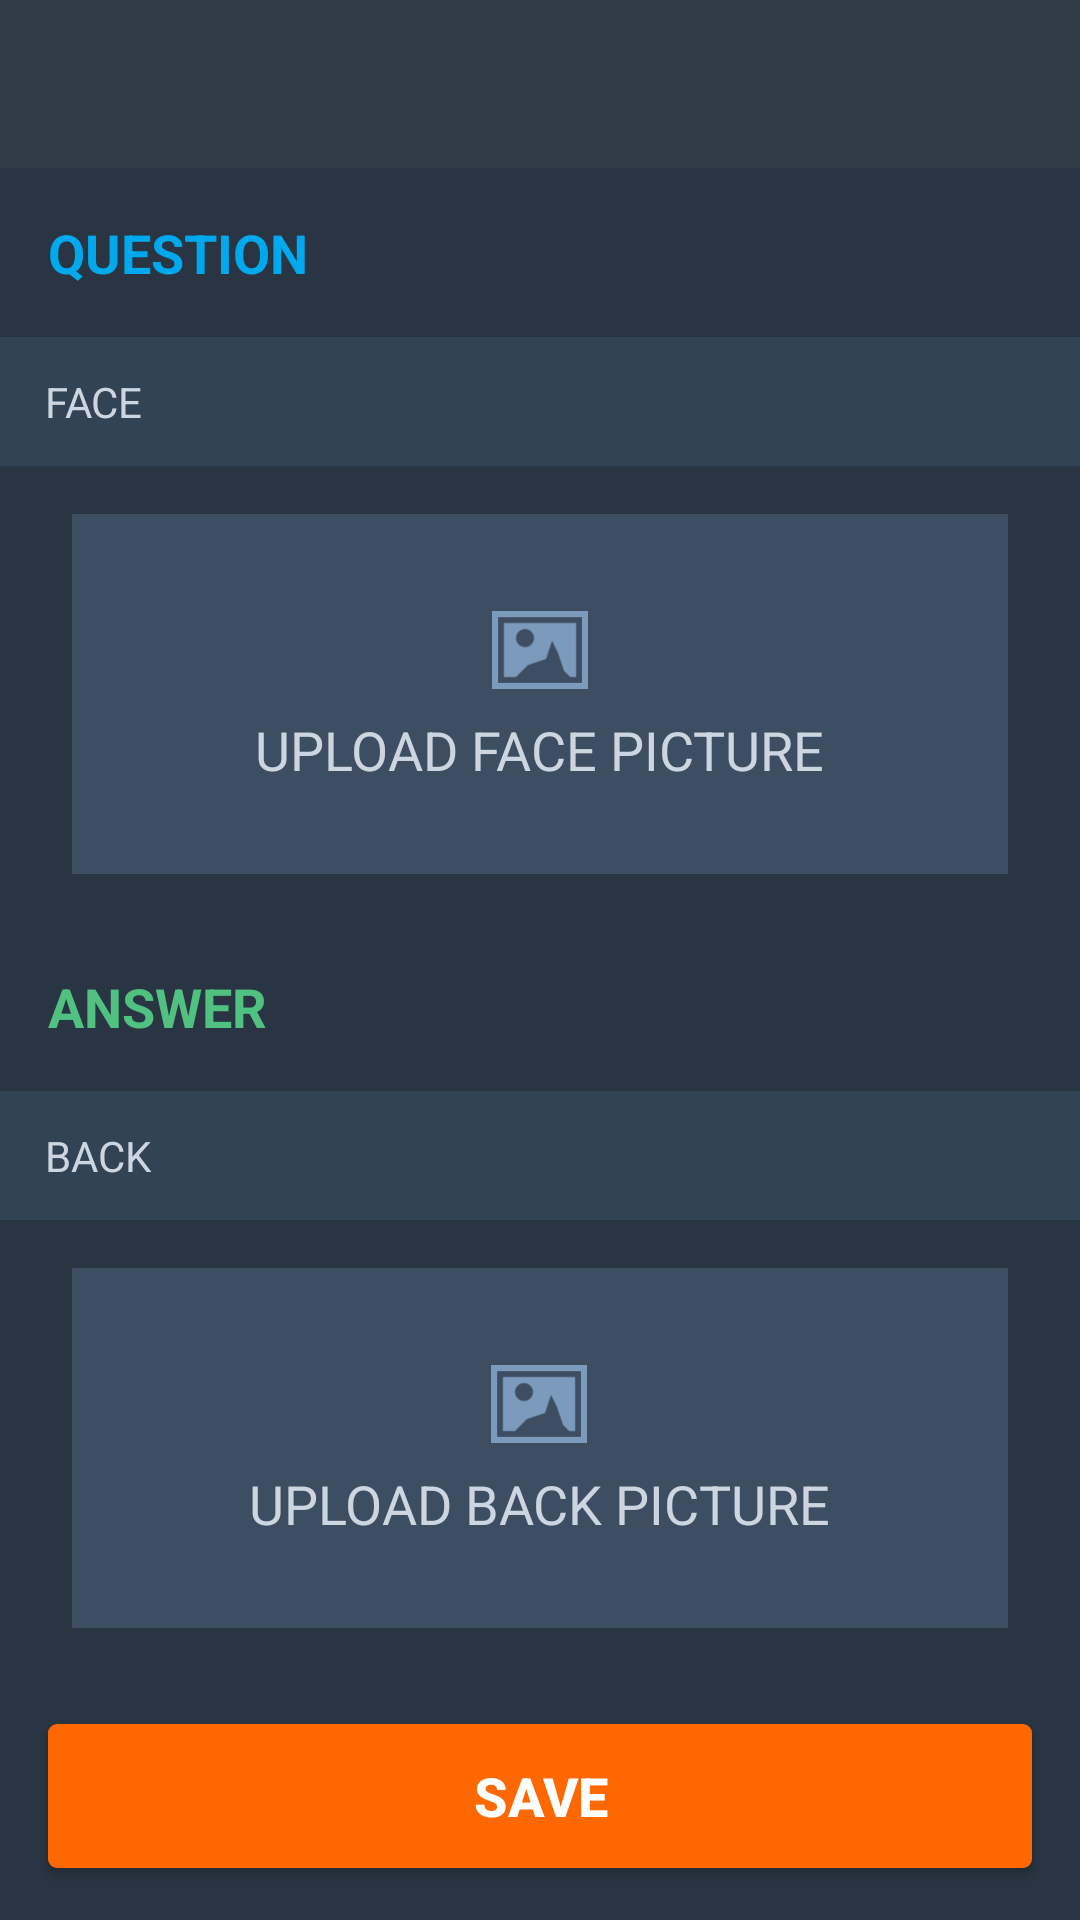

Write the Android layout XML for this screen, with the resource values it uses.
<!-- AndroidManifest.xml: application theme CommonTheme -->
<!-- res/layout/fragment_card_edit.xml -->
<LinearLayout xmlns:android="http://schemas.android.com/apk/res/android"
    xmlns:tools="http://schemas.android.com/tools"
    android:layout_width="match_parent"
    android:layout_height="match_parent"
    android:background="@color/window_background"
    android:orientation="vertical"
    tools:context="com.learningstarz.myflashcards.ui.fragments.CardEditFragment">

    <include layout="@layout/toolbar"
        android:id="@+id/CardEditFragment.toolbar"/>

    <ScrollView
        android:layout_width="match_parent"
        android:layout_height="wrap_content">
            <LinearLayout
                android:layout_width="match_parent"
                android:layout_height="wrap_content"
                android:orientation="vertical">

                <TextView
                    android:layout_width="wrap_content"
                    android:layout_height="wrap_content"
                    android:textSize="18sp"
                    android:textStyle="bold"
                    android:textAllCaps="true"
                    android:layout_margin="16dp"
                    android:textColor="@color/light_blue"
                    android:text="@string/question"/>

                <EditText
                    android:id="@+id/CardEditFragment.etFace"
                    android:layout_width="match_parent"
                    android:layout_height="wrap_content"
                    android:hint="@string/face_undecor"
                    android:textColorHint="@color/light_gray"
                    android:paddingTop="12dp"
                    android:paddingBottom="12dp"
                    style="@style/EditTextStyle"/>
                <FrameLayout
                    android:layout_width="match_parent"
                    android:layout_height="wrap_content"
                    android:background="@color/edit_text_background"
                    android:layout_marginTop="16dp"
                    android:layout_marginBottom="16dp"
                    android:layout_marginLeft="24dp"
                    android:layout_marginRight="24dp"
                    android:layout_marginStart="24dp"
                    android:layout_marginEnd="24dp">

                    <LinearLayout
                        android:layout_gravity="center"
                        android:layout_width="wrap_content"
                        android:layout_height="wrap_content"
                        android:orientation="vertical">
                        <ImageView
                            android:layout_width="32dp"
                            android:layout_height="32dp"
                            android:layout_gravity="center_horizontal"
                            android:layout_marginBottom="5dp"
                            android:src="@drawable/img_default_preview"/>

                        <TextView
                            android:layout_width="wrap_content"
                            android:layout_height="wrap_content"
                            android:layout_gravity="center_horizontal"
                            android:text="@string/upload_face_pic"
                            android:textSize="18sp"
                            android:textColor="@color/light_gray"
                            android:textAllCaps="true"/>

                    </LinearLayout>

                    <ImageView
                        android:id="@+id/CardEditFragment.ivFace"
                        android:layout_width="match_parent"
                        android:layout_height="120dp"
                        android:scaleType="centerCrop"
                        android:background="@android:color/transparent"/>

                </FrameLayout>

                <TextView
                    android:layout_width="wrap_content"
                    android:layout_height="wrap_content"
                    android:textAllCaps="true"
                    android:layout_margin="16dp"
                    android:textSize="18sp"
                    android:textStyle="bold"
                    android:textColor="@color/light_green"
                    android:text="@string/answer"/>

                <EditText
                    android:id="@+id/CardEditFragment.etBack"
                    android:layout_width="match_parent"
                    android:layout_height="wrap_content"
                    android:hint="@string/back_undecor"
                    android:textColorHint="@color/light_gray"
                    android:paddingTop="12dp"
                    android:paddingBottom="12dp"
                    style="@style/EditTextStyle"/>

                <FrameLayout
                    android:layout_width="match_parent"
                    android:layout_height="wrap_content"
                    android:background="@color/edit_text_background"
                    android:layout_marginTop="16dp"
                    android:layout_marginBottom="16dp"
                    android:layout_marginLeft="24dp"
                    android:layout_marginRight="24dp"
                    android:layout_marginStart="24dp"
                    android:layout_marginEnd="24dp">

                    <LinearLayout
                        android:layout_gravity="center"
                        android:layout_width="wrap_content"
                        android:layout_height="wrap_content"
                        android:orientation="vertical">
                        <ImageView
                            android:layout_width="32dp"
                            android:layout_height="32dp"
                            android:layout_gravity="center_horizontal"
                            android:layout_marginBottom="5dp"
                            android:src="@drawable/img_default_preview"/>

                        <TextView
                            android:layout_width="wrap_content"
                            android:layout_height="wrap_content"
                            android:layout_gravity="center_horizontal"
                            android:text="@string/upload_back_pick"
                            android:textSize="18sp"
                            android:textColor="@color/light_gray"
                            android:textAllCaps="true"/>

                    </LinearLayout>

                    <ImageView
                        android:id="@+id/CardEditFragment.ivBack"
                        android:layout_width="match_parent"
                        android:layout_height="120dp"
                        android:scaleType="centerCrop"
                        android:background="@android:color/transparent"/>

                </FrameLayout>

                <Button
                    android:id="@+id/CardEditFragment.btnSave"
                    android:layout_width="match_parent"
                    android:layout_height="wrap_content"
                    android:background="@drawable/btn_orange_background"
                    android:textStyle="bold"
                    android:text="@string/save"
                    android:layout_margin="16dp"/>
            </LinearLayout>
    </ScrollView>

</LinearLayout>
<!-- res/layout/toolbar.xml (included above) -->
<?xml version="1.0" encoding="utf-8"?>
<android.support.v7.widget.Toolbar xmlns:android="http://schemas.android.com/apk/res/android"
    android:id="@+id/toolbar_default"
    android:layout_width="match_parent"
    style="@style/Toolbar"
    android:layout_height="@dimen/abc_action_bar_default_height_material">

</android.support.v7.widget.Toolbar>
<!-- resources referenced by this layout -->
<resources>
  <color name="edit_text_background">#3d4e63</color>
  <color name="light_blue">#00a9ed</color>
  <color name="light_gray">#cdd6e0</color>]
  <color name="light_green">#50c180</color>]
  <color name="window_background">#293542</color>
  <!-- drawable btn_orange_background (drawable) -->
  <?xml version="1.0" encoding="utf-8"?>
  <selector xmlns:android="http://schemas.android.com/apk/res/android">
      <item android:state_selected="true"
          android:drawable="@drawable/btn_orange_pressed"/>
      <item android:drawable="@drawable/btn_orange_pressed"
          android:state_pressed="true"/>
      <item android:drawable="@drawable/btn_orange_enabled"/>
  </selector>
  <string name="answer">Answer</string>
  <string name="back_undecor">BACK</string>
  <string name="face_undecor">FACE</string>
  <string name="question">Question</string>
  <string name="save">save</string>
  <string name="upload_back_pick">upload back picture</string>
  <string name="upload_face_pic">Upload face picture</string>
  <style name="EditTextStyle" parent="@android:style/Widget.EditText">
          <item name="android:textColorHint">@color/hint_text_color</item>
          <item name="android:textSize">14sp</item>
          <item name="android:textColor">@color/white</item>
          <item name="android:background">@color/edit_text_background</item>
          <item name="backgroundTint">@color/background_tint</item>
          <item name="android:paddingLeft">15dp</item>
          <item name="android:paddingRight">15dp</item>
      </style>
  <style name="Toolbar" parent="Widget.AppCompat.Toolbar">
          <item name="android:background">@color/primary_dark</item>
      </style>
  <style name="CommonTheme" parent="Theme.AppCompat.NoActionBar">
          <item name="android:windowBackground">@color/window_background</item>
          <item name="android:textColorPrimary">@color/light_blue</item>
          <item name="android:textColor">@color/white</item>
          <item name="colorAccent">@color/light_green</item>
          <item name="android:checkboxStyle">@style/CheckBox</item>
          <item name="android:editTextStyle">@style/EditTextStyle</item>
          <item name="android:actionBarStyle">@style/Toolbar</item>
          <item name="android:textSize">18sp</item>
          <item name="android:buttonStyle">@style/ButtonStyle</item>
  
      </style>
  <!-- drawable btn_orange_pressed (drawable) -->
  <?xml version="1.0" encoding="utf-8"?>
  <layer-list xmlns:android="http://schemas.android.com/apk/res/android">
      <item>
          <shape>
              <solid android:color="#ff6700"/>
              <corners android:radius="3dp" />
          </shape>
      </item>
      <item>
          <shape>
              <solid android:color="#553d4e63"/>
              <corners android:radius="3dp" />
          </shape>
      </item>
  </layer-list>
  <!-- drawable btn_orange_enabled (drawable) -->
  <?xml version="1.0" encoding="utf-8"?>
  <shape xmlns:android="http://schemas.android.com/apk/res/android">
      <solid android:color="#ff6700"/>
      <corners android:radius="3dp" />
  </shape>
  <color name="hint_text_color">#566c84</color>
  <color name="white">#ffffffff</color>
  <color name="background_tint">#324355</color>
  <color name="primary_dark">#303b48</color>
  <style name="CheckBox" parent="Widget.AppCompat.CompoundButton.CheckBox">
          <item name="android:textColor">@color/white</item>
      </style>
  <style name="ButtonStyle" parent="Widget.AppCompat.Button">
          <item name="android:textSize">18sp</item>
      </style>
</resources>
